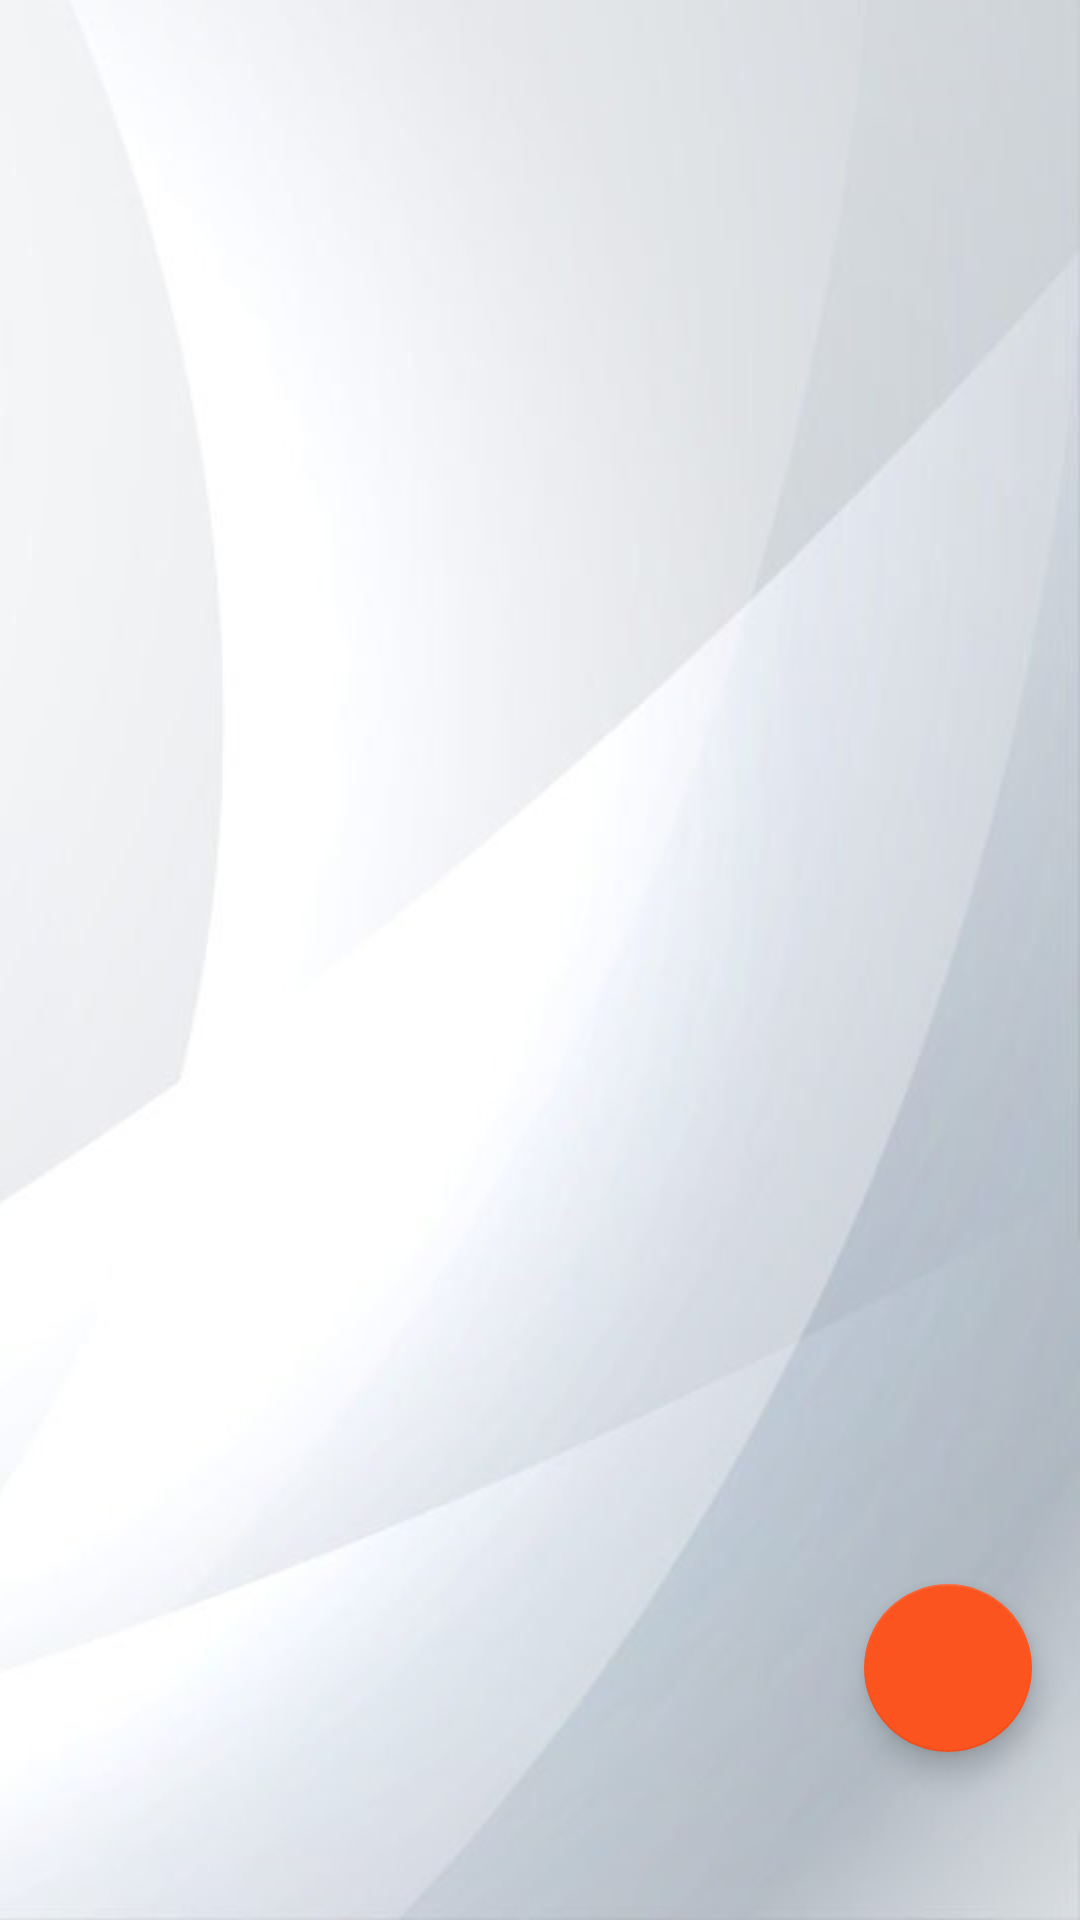

Layout XML and referenced resources for this Android screen:
<!-- AndroidManifest.xml: application theme Theme.Habits -->
<!-- res/layout/fragment_bad_habits.xml -->
<?xml version="1.0" encoding="utf-8"?>
<FrameLayout xmlns:android="http://schemas.android.com/apk/res/android"
    xmlns:tools="http://schemas.android.com/tools"
    android:layout_width="match_parent"
    android:layout_height="match_parent"
    android:background="@drawable/back"
    xmlns:app="http://schemas.android.com/apk/res-auto"
    tools:context=".fragments.BadHabitsFragment">

    <androidx.recyclerview.widget.RecyclerView
        android:id="@+id/rv_list"
        android:layout_width="match_parent"
        android:layout_height="match_parent"/>

    <com.google.android.material.floatingactionbutton.FloatingActionButton
        android:id="@+id/fab"
        android:layout_width="wrap_content"
        android:layout_height="wrap_content"
        android:layout_gravity="end|bottom"
        android:layout_marginEnd="16dp"
        android:layout_marginBottom="56dp"
        android:src="@drawable/add"
        app:backgroundTint="#FB541F" />

</FrameLayout>
<!-- resources referenced by this layout -->
<resources>
  <!-- drawable back: jpg bitmap (drawable, 23083 bytes) -->
  <style name="Theme.Habits" parent="Theme.MaterialComponents.DayNight.NoActionBar">
          
          <item name="colorPrimary">@color/purple_500</item>
          <item name="colorPrimaryVariant">@color/purple_700</item>
          <item name="colorOnPrimary">@color/white</item>
          
          <item name="colorSecondary">@color/teal_200</item>
          <item name="colorSecondaryVariant">@color/teal_700</item>
          <item name="colorOnSecondary">@color/black</item>
          
          <item name="android:statusBarColor">?attr/colorPrimaryVariant</item>
          
      </style>
  <color name="purple_500">#FF6200EE</color>
  <color name="purple_700">#FF3700B3</color>
  <color name="white">#FFFFFFFF</color>
  <color name="teal_200">#FF03DAC5</color>
  <color name="teal_700">#FF018786</color>
  <color name="black">#FF000000</color>
</resources>
